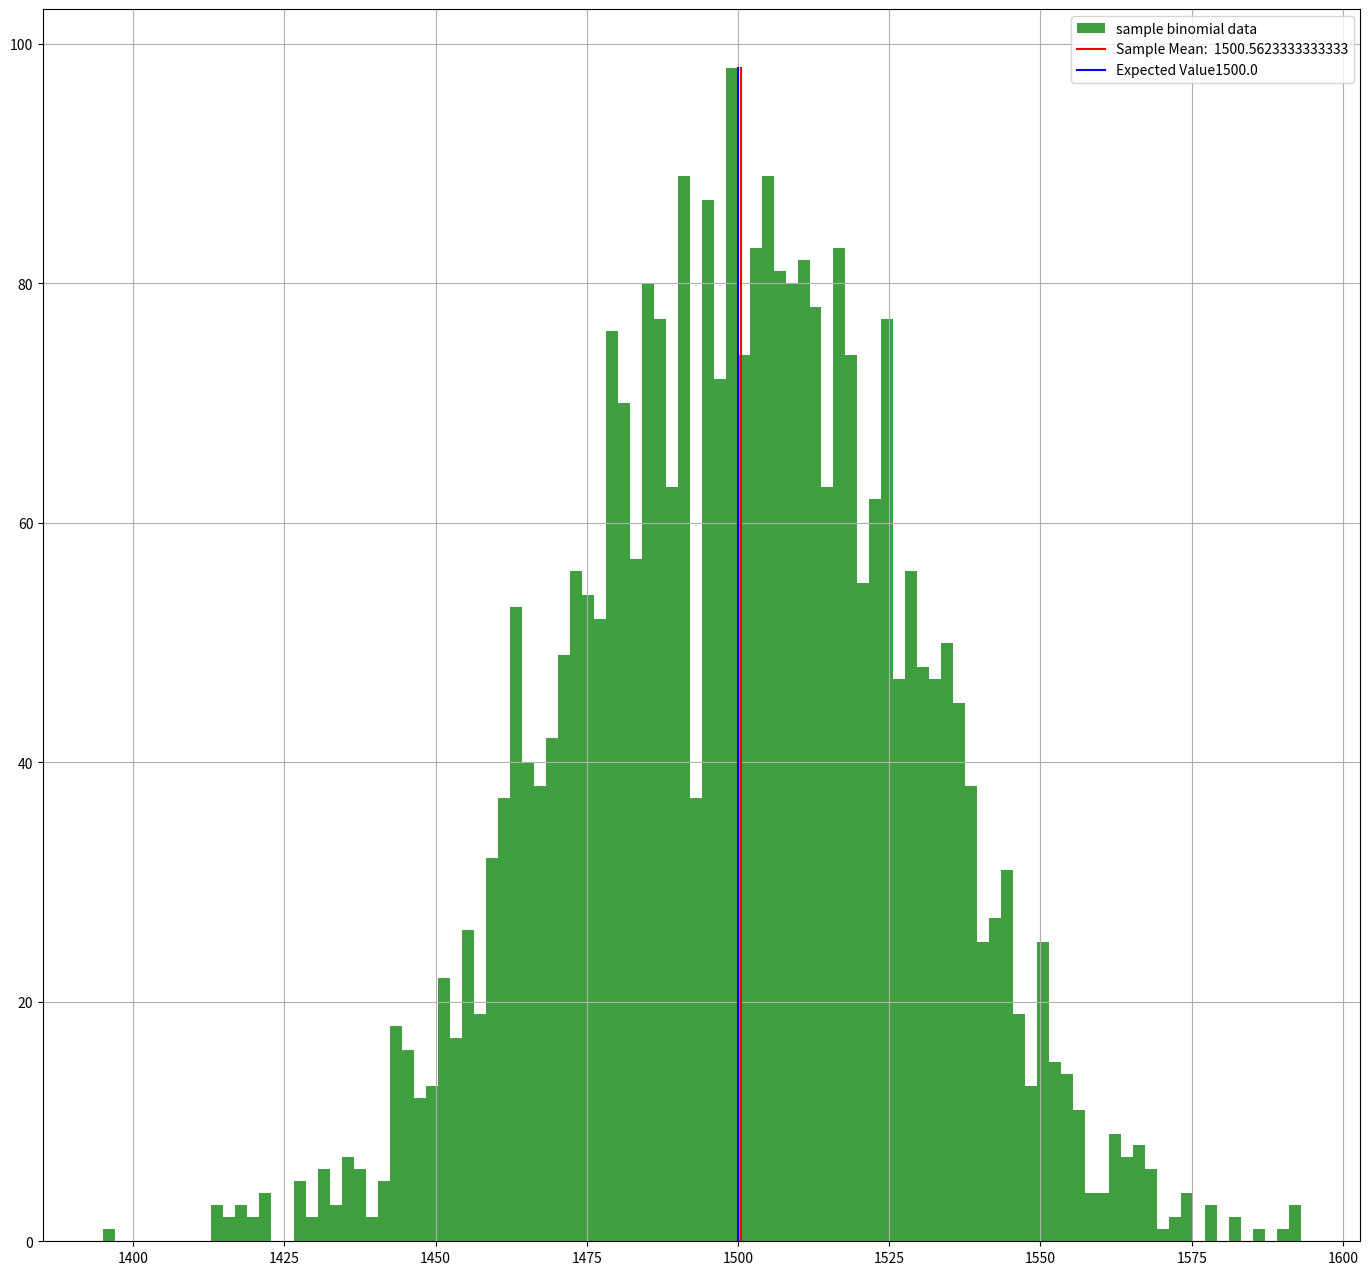

Python code for this plot:
import numpy as np
import scipy.stats
import pylab as plt
import matplotlib

plt.figure(figsize=(17,16))
p=0.5
n=3000
x=np.random.binomial(n,p,size=n)
expectedValueT=n*p
mean=x.mean()#promedio o valor esperado
bins=100
siz,bins,patches=plt.hist(x,bins,histtype='stepfilled',label='sample binomial data')
plt.setp(patches,'facecolor','g','alpha',0.75)
plt.grid()
plt.plot([mean,mean],[0,max(siz)],color='r',label="Sample Mean:  "+str(mean))
plt.plot([expectedValueT,expectedValueT],[0,max(siz)],color="b",label="Expected Value"+str(expectedValueT))
plt.legend()
plt.show()

